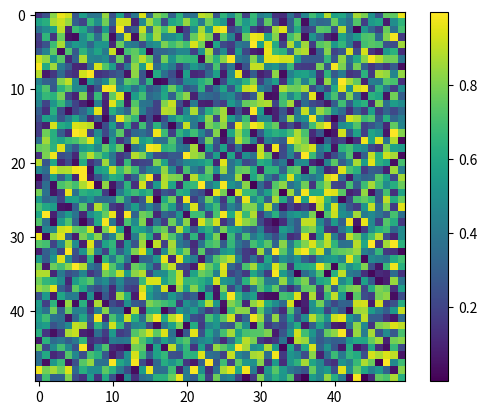

This chart was generated by the following Python code:
import numpy as np
import matplotlib.pyplot as plt
a = np.random.random((50,50))
print(a)
plt.imshow(a)
plt.colorbar()
plt.show()